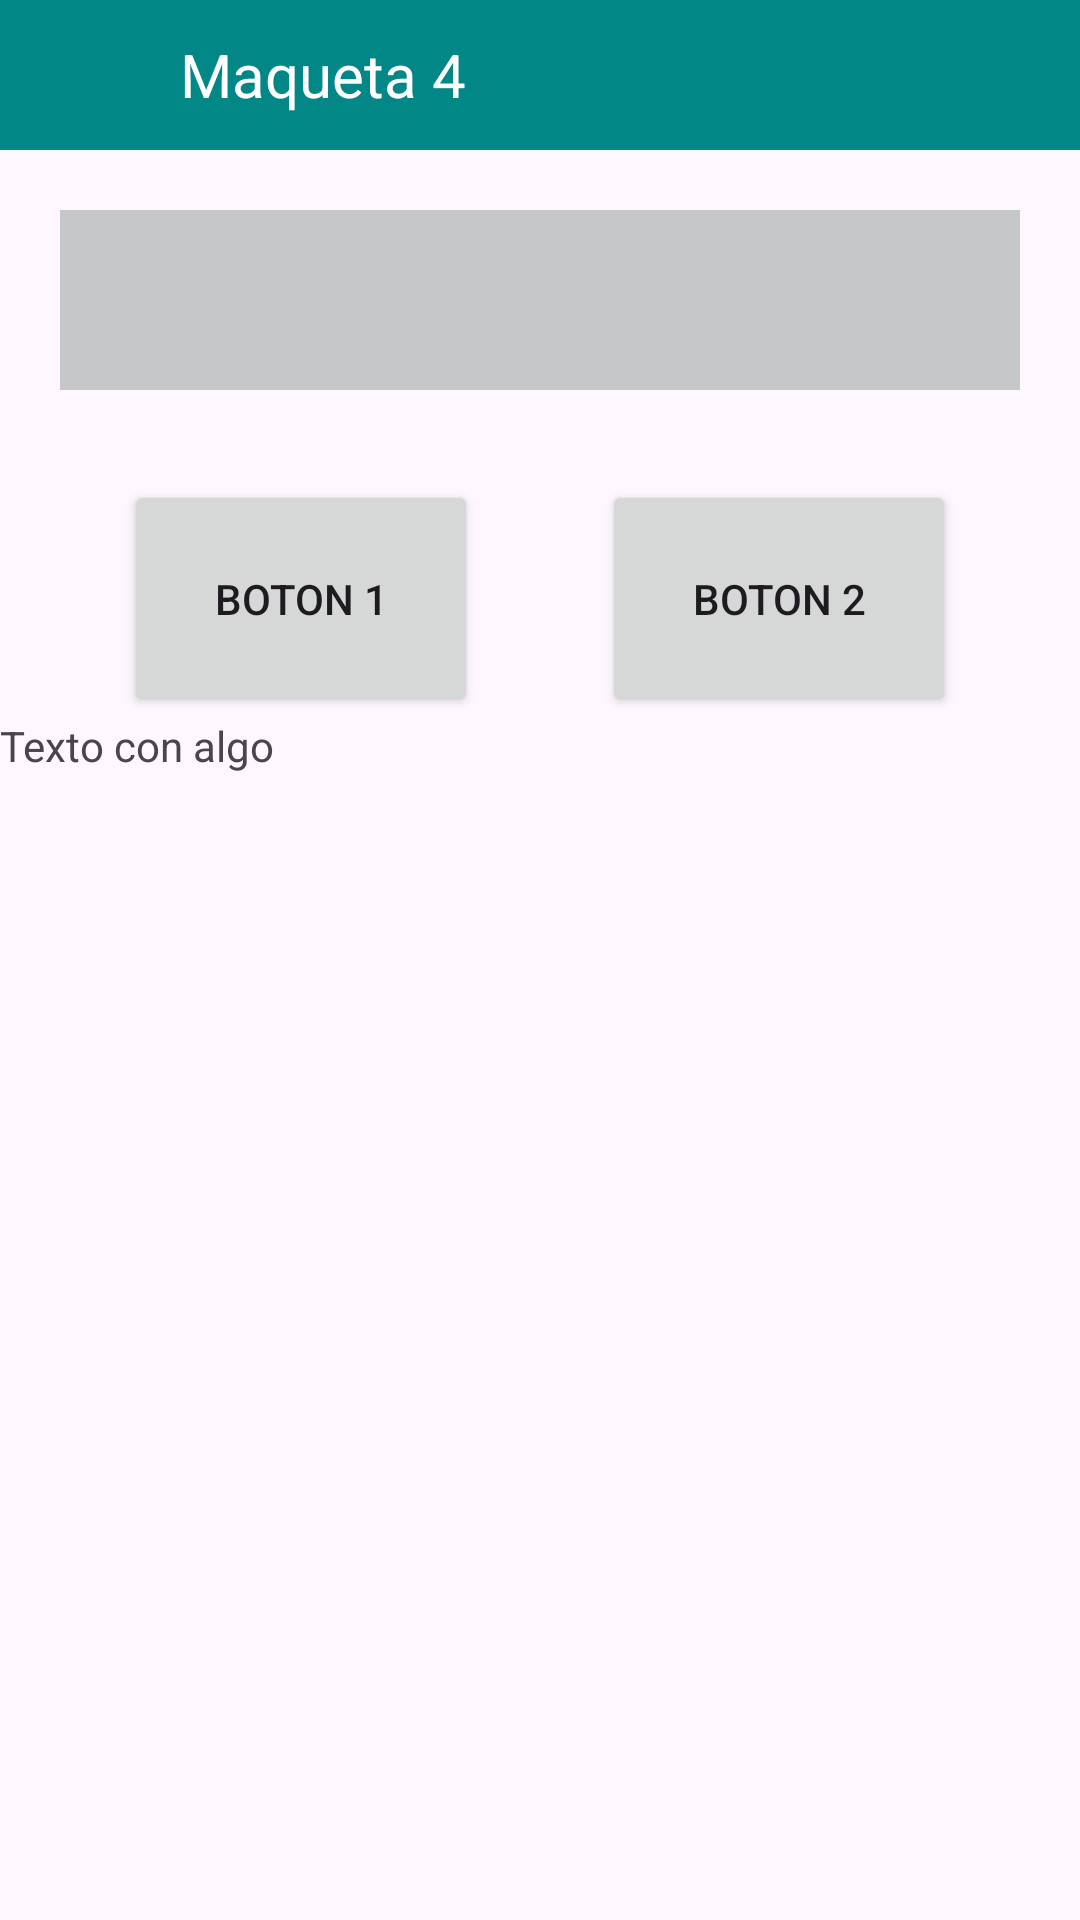

Android layout source for this screen:
<!-- AndroidManifest.xml: application theme Theme.DI_Seminario_3_Nahuel -->
<!-- res/layout/activity_maqueta4.xml -->
<?xml version="1.0" encoding="utf-8"?>
<androidx.constraintlayout.widget.ConstraintLayout xmlns:android="http://schemas.android.com/apk/res/android"
    xmlns:app="http://schemas.android.com/apk/res-auto"
    xmlns:tools="http://schemas.android.com/tools"
    android:id="@+id/main"
    android:layout_width="match_parent"
    android:layout_height="match_parent"
    tools:context=".Maqueta4">

    <androidx.constraintlayout.widget.ConstraintLayout
        android:id="@+id/barraPrincipal"
        android:layout_width="match_parent"
        android:layout_height="50dp"
        android:background="@color/design_default_color_secondary_variant"
        app:layout_constraintEnd_toEndOf="parent"
        app:layout_constraintStart_toStartOf="parent"
        app:layout_constraintTop_toTopOf="parent">

        <ImageView
            android:id="@+id/barraIcono1"
            android:layout_width="30dp"
            android:layout_height="30dp"
            android:layout_marginStart="20dp"
            app:layout_constraintBottom_toBottomOf="parent"
            app:layout_constraintStart_toStartOf="parent"
            app:layout_constraintTop_toTopOf="parent"
            tools:srcCompat="@tools:sample/avatars" />

        <TextView
            android:id="@+id/textView2"
            android:layout_width="wrap_content"
            android:layout_height="match_parent"
            android:layout_marginStart="10dp"
            android:gravity="center"
            android:text="Maqueta 4"
            android:textColor="@color/white"
            android:textSize="20dp"
            app:layout_constraintBottom_toBottomOf="parent"
            app:layout_constraintStart_toEndOf="@+id/barraIcono1"
            app:layout_constraintTop_toTopOf="parent">

        </TextView>


        <ImageView
            android:id="@+id/imageButton"
            android:layout_width="30dp"
            android:layout_height="30dp"
            android:layout_marginEnd="20dp"
            app:layout_constraintBottom_toBottomOf="parent"
            app:layout_constraintEnd_toEndOf="parent"
            app:layout_constraintTop_toTopOf="parent"
            tools:srcCompat="@tools:sample/avatars" />


    </androidx.constraintlayout.widget.ConstraintLayout>

    <androidx.constraintlayout.widget.ConstraintLayout
        android:id="@+id/barraSecundaria"
        android:layout_width="match_parent"
        android:layout_height="60dp"
        android:layout_margin="20dp"
        android:background="@color/material_dynamic_neutral80"
        app:layout_constraintEnd_toEndOf="parent"
        app:layout_constraintStart_toStartOf="parent"
        app:layout_constraintTop_toBottomOf="@+id/barraPrincipal"
        >

    </androidx.constraintlayout.widget.ConstraintLayout>

    <Button
        android:id="@+id/boton1"
        android:layout_width="wrap_content"
        android:layout_height="wrap_content"
        app:layout_constraintEnd_toStartOf="@+id/boton2"
        app:layout_constraintStart_toStartOf="parent"
        app:layout_constraintTop_toBottomOf="@+id/barraSecundaria"
        android:layout_marginTop="30dp"
        android:text="BOTON 1"
        android:padding="30dp">

    </Button>

    <Button
        android:id="@+id/boton2"
        android:layout_width="wrap_content"
        android:layout_height="wrap_content"
        app:layout_constraintEnd_toEndOf="parent"
        app:layout_constraintStart_toEndOf="@+id/boton1"
        app:layout_constraintTop_toTopOf="@+id/boton1"
        android:text="BOTON 2"
        android:padding="30dp">

    </Button>

    <TextView
        android:id="@+id/textView"
        android:layout_width="wrap_content"
        android:layout_height="wrap_content"
        android:text="Texto con algo"
        app:layout_constraintStart_toStartOf="parent"
        app:layout_constraintTop_toBottomOf="@+id/boton1">

    </TextView>

    <ImageView
        android:id="@+id/imageView"
        android:layout_width="wrap_content"
        android:layout_height="wrap_content"
        app:layout_constraintBottom_toBottomOf="parent"
        app:layout_constraintEnd_toEndOf="parent"
        app:layout_constraintStart_toStartOf="parent"
        app:layout_constraintTop_toBottomOf="@id/textView"
        tools:srcCompat="@tools:sample/avatars" />


</androidx.constraintlayout.widget.ConstraintLayout>
<!-- resources referenced by this layout -->
<resources>
  <style name="Theme.DI_Seminario_3_Nahuel" parent="Base.Theme.DI_Seminario_3_Nahuel" />
  <style name="Base.Theme.DI_Seminario_3_Nahuel" parent="Theme.Material3.DayNight.NoActionBar">
          
          
      </style>
  <!-- not gathered from this repository: default colours our renderer supplied (Android Studio template values) -->
  <color name="white">#FFFFFFFF</color>
</resources>
